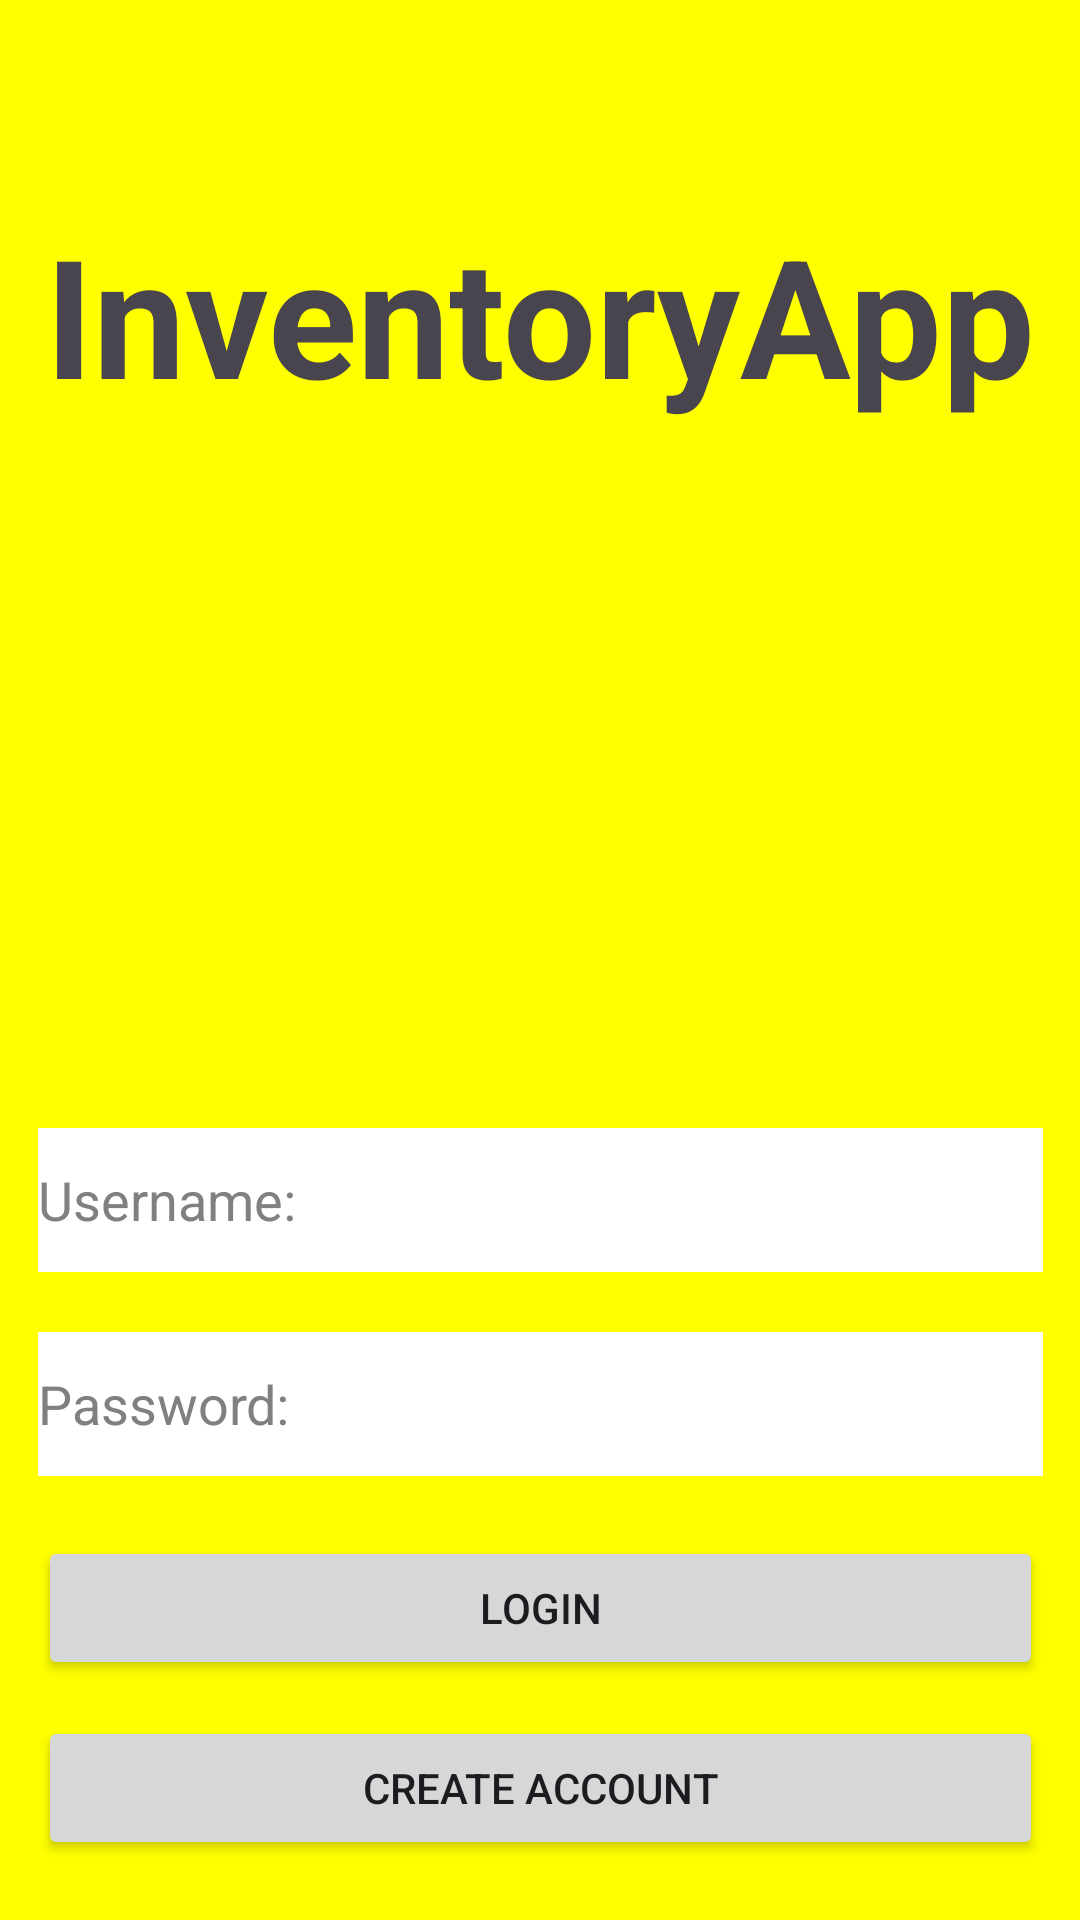

Layout XML and referenced resources for this Android screen:
<!-- AndroidManifest.xml: application theme Theme.CS360_AppDevProposal_JamieJavis -->
<!-- res/layout/activity_main.xml -->
<?xml version="1.0" encoding="utf-8"?>
<androidx.constraintlayout.widget.ConstraintLayout xmlns:android="http://schemas.android.com/apk/res/android"
    xmlns:app="http://schemas.android.com/apk/res-auto"
    xmlns:tools="http://schemas.android.com/tools"
    android:layout_width="match_parent"
    android:layout_height="match_parent"
    android:background="@color/yellow"
    tools:context=".MainActivity">

    <TextView
        android:id="@+id/titleTextView"
        android:layout_width="wrap_content"
        android:layout_height="wrap_content"
        android:layout_marginTop="68dp"
        android:text="@string/title_name"
        android:textSize="55sp"
        android:textStyle="bold"
        app:layout_constraintEnd_toEndOf="parent"
        app:layout_constraintHorizontal_bias="0.497"
        app:layout_constraintStart_toStartOf="parent"
        app:layout_constraintTop_toTopOf="parent" />

    <EditText
        android:id="@+id/passwordEditText"
        android:layout_width="335dp"
        android:layout_height="48dp"
        android:layout_below="@id/usernameEditText"
        android:layout_marginStart="32dp"
        android:layout_marginTop="20dp"
        android:layout_marginEnd="32dp"
        android:background="@color/white"
        android:hint="@string/label_password"
        android:inputType="textPassword"
        android:textColorHint="@color/gray"
        app:layout_constraintEnd_toEndOf="parent"
        app:layout_constraintStart_toStartOf="parent"
        app:layout_constraintTop_toBottomOf="@id/usernameEditText"
        android:autofillHints="Password" />

    <EditText
        android:id="@+id/usernameEditText"
        android:layout_width="335dp"
        android:layout_height="48dp"
        android:layout_marginStart="32dp"
        android:layout_marginTop="376dp"
        android:layout_marginEnd="32dp"
        android:hint="@string/label_username"
        android:inputType="textWebEmailAddress"
        android:textColorHint="@color/gray"
        android:background="@color/white"
        app:layout_constraintEnd_toEndOf="parent"
        app:layout_constraintStart_toStartOf="parent"
        app:layout_constraintTop_toTopOf="parent"
        android:autofillHints="Username" />

    <Button
        android:id="@+id/loginButton"
        android:layout_width="335dp"
        android:layout_height="48dp"
        android:layout_below="@id/passwordEditText"
        android:layout_marginStart="32dp"
        android:layout_marginTop="20dp"
        android:layout_marginEnd="32dp"
        android:text="@string/button_login"
        app:layout_constraintEnd_toEndOf="parent"
        app:layout_constraintStart_toStartOf="parent"
        app:layout_constraintTop_toBottomOf="@id/passwordEditText" />

    <Button
        android:id="@+id/createAccountButton"
        android:layout_width="335dp"
        android:layout_height="48dp"
        android:layout_below="@id/loginButton"
        android:layout_marginStart="32dp"
        android:layout_marginTop="12dp"
        android:layout_marginEnd="32dp"
        android:text="@string/button_create_account"
        app:layout_constraintEnd_toEndOf="parent"
        app:layout_constraintStart_toStartOf="parent"
        app:layout_constraintTop_toBottomOf="@id/loginButton" />

</androidx.constraintlayout.widget.ConstraintLayout>
<!-- resources referenced by this layout -->
<resources>
  <color name="gray">#808080</color>
  <color name="white">#FFFFFF</color>
  <color name="yellow">#FFFF00</color>
  <string name="button_create_account">Create Account</string>
  <string name="button_login">Login</string>
  <string name="label_password">Password:</string>
  <string name="label_username">Username:</string>
  <string name="title_name">InventoryApp</string>
  <style name="Theme.CS360_AppDevProposal_JamieJavis" parent="Base.Theme.CS360_AppDevProposal_JamieJavis" />
  <style name="Base.Theme.CS360_AppDevProposal_JamieJavis" parent="Theme.Material3.DayNight.NoActionBar">
          
          
      </style>
</resources>
